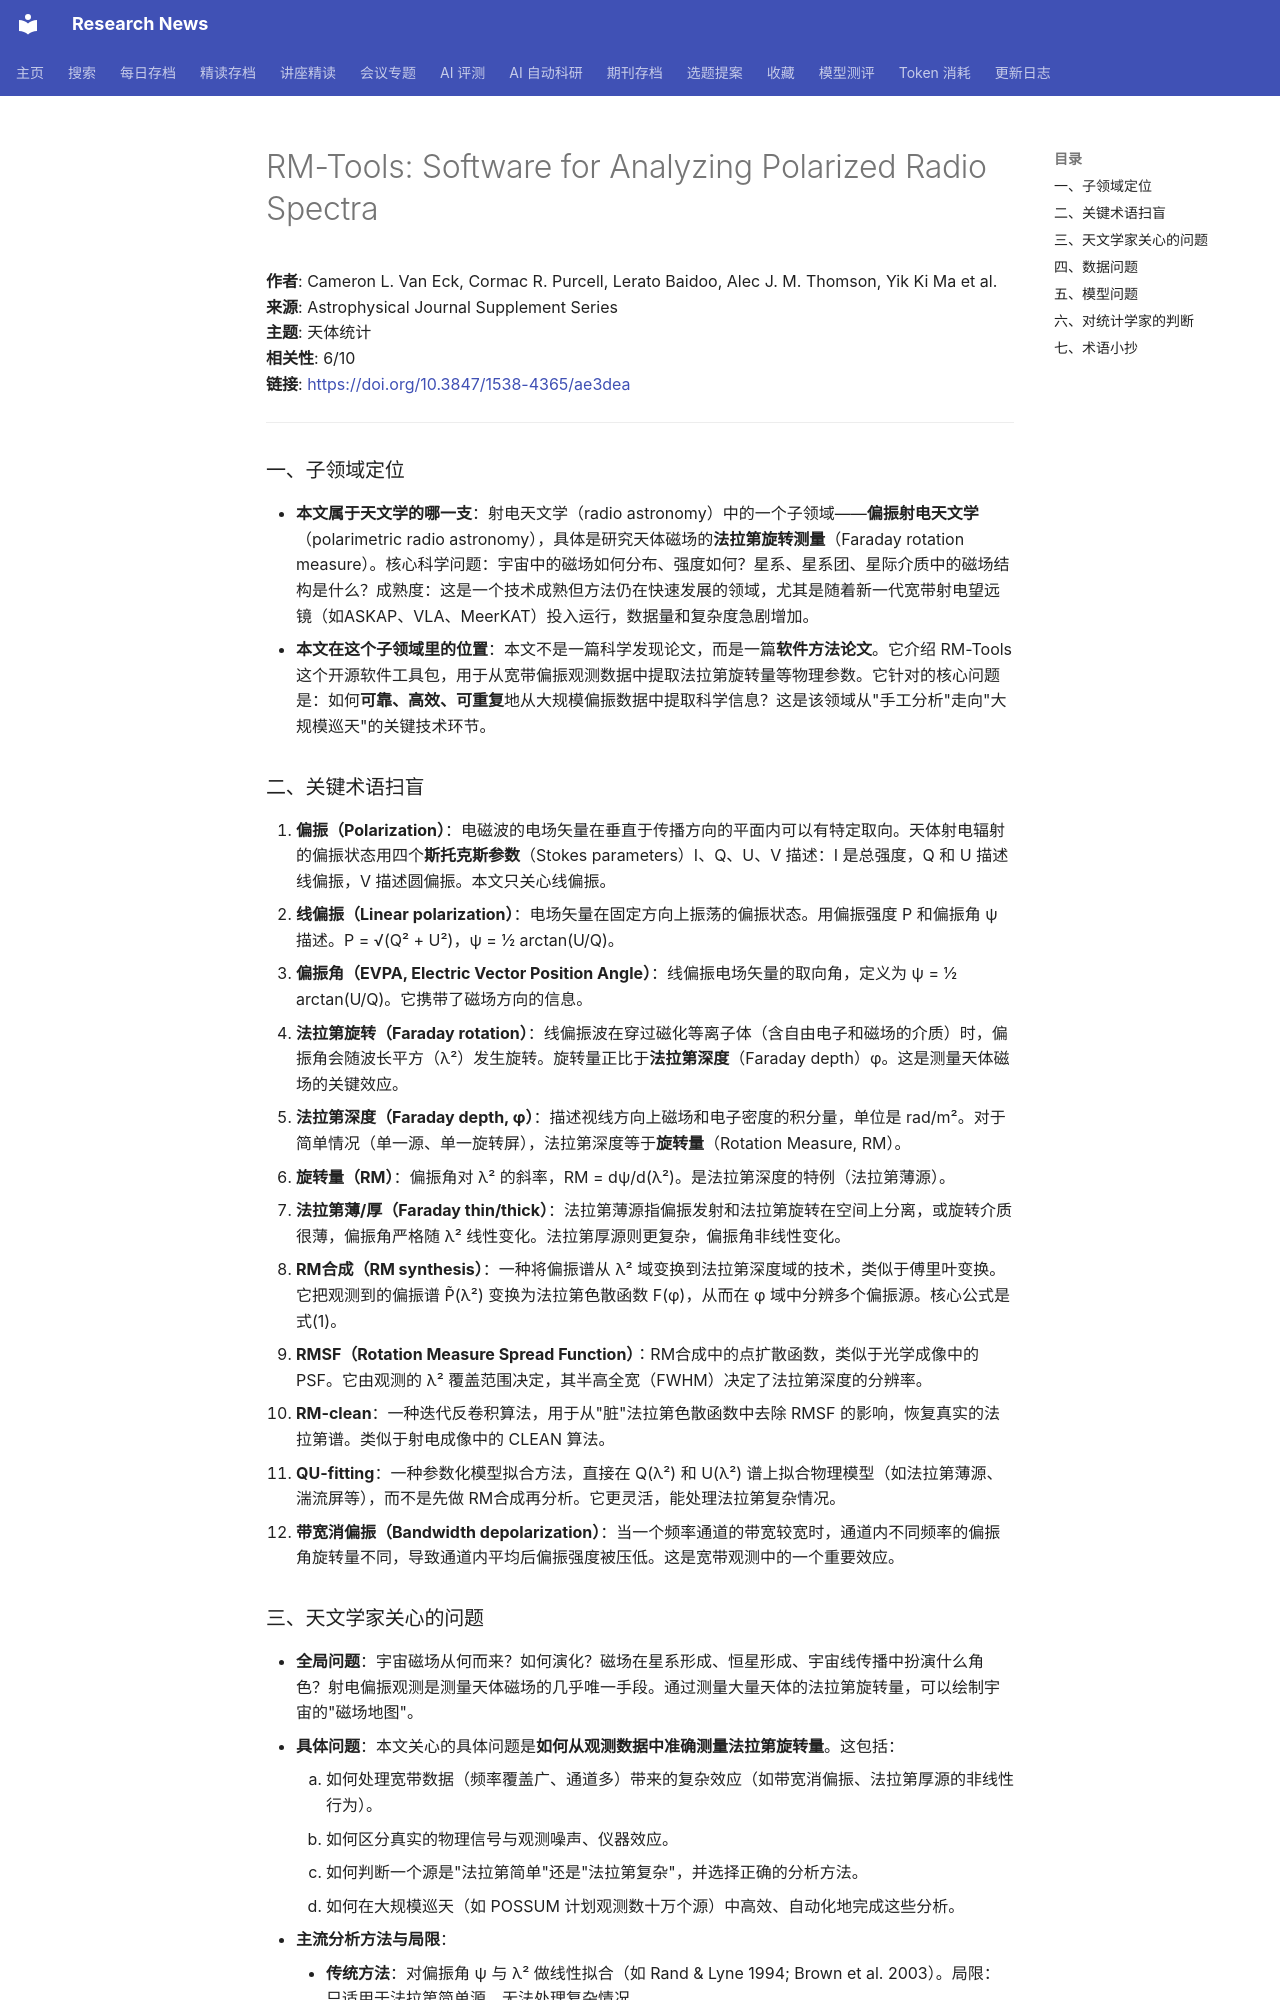

repository: cxy0714/research-news · page: deep_reads/2026-05-24-10.3847_1538-4365_ae3dea/index.html · generator: mkdocs

# RM-Tools: Software for Analyzing Polarized Radio Spectra

**作者**: Cameron L. Van Eck, Cormac R. Purcell, Lerato Baidoo, Alec J. M. Thomson, Yik Ki Ma et al.  
**来源**: Astrophysical Journal Supplement Series  
**主题**: 天体统计  
**相关性**: 6/10  
**链接**: <https://doi.org/10.3847/1538-4365/ae3dea>

---

### 一、子领域定位

- **本文属于天文学的哪一支**：射电天文学（radio astronomy）中的一个子领域——**偏振射电天文学**（polarimetric radio astronomy），具体是研究天体磁场的**法拉第旋转测量**（Faraday rotation measure）。核心科学问题：宇宙中的磁场如何分布、强度如何？星系、星系团、星际介质中的磁场结构是什么？成熟度：这是一个技术成熟但方法仍在快速发展的领域，尤其是随着新一代宽带射电望远镜（如ASKAP、VLA、MeerKAT）投入运行，数据量和复杂度急剧增加。
- **本文在这个子领域里的位置**：本文不是一篇科学发现论文，而是一篇**软件方法论文**。它介绍 RM-Tools 这个开源软件工具包，用于从宽带偏振观测数据中提取法拉第旋转量等物理参数。它针对的核心问题是：如何**可靠、高效、可重复**地从大规模偏振数据中提取科学信息？这是该领域从"手工分析"走向"大规模巡天"的关键技术环节。

### 二、关键术语扫盲

1. **偏振（Polarization）**：电磁波的电场矢量在垂直于传播方向的平面内可以有特定取向。天体射电辐射的偏振状态用四个**斯托克斯参数**（Stokes parameters）I、Q、U、V 描述：I 是总强度，Q 和 U 描述线偏振，V 描述圆偏振。本文只关心线偏振。
2. **线偏振（Linear polarization）**：电场矢量在固定方向上振荡的偏振状态。用偏振强度 P 和偏振角 ψ 描述。P = √(Q² + U²)，ψ = ½ arctan(U/Q)。
3. **偏振角（EVPA, Electric Vector Position Angle）**：线偏振电场矢量的取向角，定义为 ψ = ½ arctan(U/Q)。它携带了磁场方向的信息。
4. **法拉第旋转（Faraday rotation）**：线偏振波在穿过磁化等离子体（含自由电子和磁场的介质）时，偏振角会随波长平方（λ²）发生旋转。旋转量正比于**法拉第深度**（Faraday depth）φ。这是测量天体磁场的关键效应。
5. **法拉第深度（Faraday depth, φ）**：描述视线方向上磁场和电子密度的积分量，单位是 rad/m²。对于简单情况（单一源、单一旋转屏），法拉第深度等于**旋转量**（Rotation Measure, RM）。
6. **旋转量（RM）**：偏振角对 λ² 的斜率，RM = dψ/d(λ²)。是法拉第深度的特例（法拉第薄源）。
7. **法拉第薄/厚（Faraday thin/thick）**：法拉第薄源指偏振发射和法拉第旋转在空间上分离，或旋转介质很薄，偏振角严格随 λ² 线性变化。法拉第厚源则更复杂，偏振角非线性变化。
8. **RM合成（RM synthesis）**：一种将偏振谱从 λ² 域变换到法拉第深度域的技术，类似于傅里叶变换。它把观测到的偏振谱 P̃(λ²) 变换为法拉第色散函数 F(φ)，从而在 φ 域中分辨多个偏振源。核心公式是式(1)。
9. **RMSF（Rotation Measure Spread Function）**：RM合成中的点扩散函数，类似于光学成像中的 PSF。它由观测的 λ² 覆盖范围决定，其半高全宽（FWHM）决定了法拉第深度的分辨率。
10. **RM-clean**：一种迭代反卷积算法，用于从"脏"法拉第色散函数中去除 RMSF 的影响，恢复真实的法拉第谱。类似于射电成像中的 CLEAN 算法。
11. **QU-fitting**：一种参数化模型拟合方法，直接在 Q(λ²) 和 U(λ²) 谱上拟合物理模型（如法拉第薄源、湍流屏等），而不是先做 RM合成再分析。它更灵活，能处理法拉第复杂情况。
12. **带宽消偏振（Bandwidth depolarization）**：当一个频率通道的带宽较宽时，通道内不同频率的偏振角旋转量不同，导致通道内平均后偏振强度被压低。这是宽带观测中的一个重要效应。
